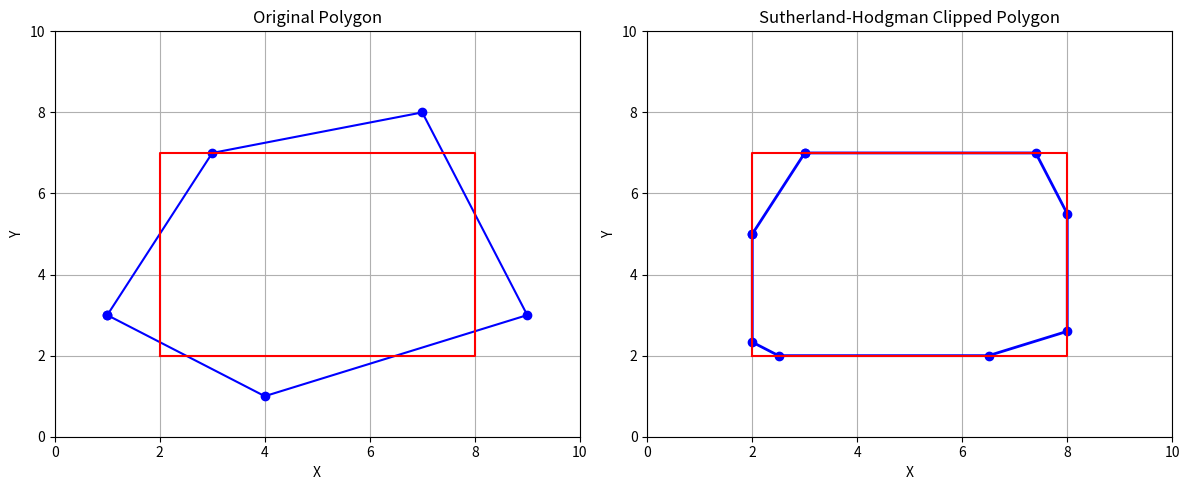
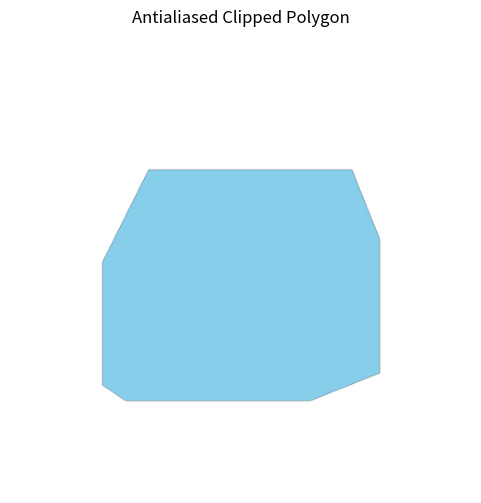

The script that saved these images, in order:
import numpy as np
import matplotlib.pyplot as plt
from PIL import Image, ImageDraw


# ---------------- CLIPPING WINDOW ----------------

xmin, ymin = 2, 2
xmax, ymax = 8, 7


# ---------------- ORIGINAL POLYGON ----------------

polygon = [
    (1, 3),
    (4, 1),
    (9, 3),
    (7, 8),
    (3, 7)
]


# ---------------- SUTHERLAND-HODGMAN ----------------

def inside(point, edge):

    x, y = point

    if edge == "left":
        return x >= xmin

    elif edge == "right":
        return x <= xmax

    elif edge == "bottom":
        return y >= ymin

    elif edge == "top":
        return y <= ymax


def intersection(p1, p2, edge):

    x1, y1 = p1
    x2, y2 = p2

    if edge == "left":
        x = xmin
        y = y1 + (y2 - y1) * (xmin - x1) / (x2 - x1)

    elif edge == "right":
        x = xmax
        y = y1 + (y2 - y1) * (xmax - x1) / (x2 - x1)

    elif edge == "bottom":
        y = ymin
        x = x1 + (x2 - x1) * (ymin - y1) / (y2 - y1)

    elif edge == "top":
        y = ymax
        x = x1 + (x2 - x1) * (ymax - y1) / (y2 - y1)

    return (x, y)


def clip_polygon(poly, edge):

    output = []

    if len(poly) == 0:
        return output

    s = poly[-1]

    for e in poly:

        s_inside = inside(s, edge)
        e_inside = inside(e, edge)

        # Case 1: Outside -> Inside
        if not s_inside and e_inside:
            output.append(intersection(s, e, edge))
            output.append(e)

        # Case 2: Inside -> Inside
        elif s_inside and e_inside:
            output.append(e)

        # Case 3: Inside -> Outside
        elif s_inside and not e_inside:
            output.append(intersection(s, e, edge))

        # Case 4: Outside -> Outside
        # Add nothing

        s = e

    return output


def sutherland_hodgman(poly):

    edges = ["left", "right", "bottom", "top"]

    for edge in edges:
        poly = clip_polygon(poly, edge)

    return poly


clipped_polygon = sutherland_hodgman(polygon)


# ---------------- ANTIALIASING ----------------

def draw_antialiased_polygon(poly):

    scale = 4

    width = 500
    height = 500

    image = Image.new(
        "RGB",
        (width * scale, height * scale),
        "white"
    )

    draw = ImageDraw.Draw(image)

    points = []

    for x, y in poly:
        px = int(x * 50 * scale)
        py = int((10 - y) * 50 * scale)
        points.append((px, py))

    draw.polygon(
        points,
        fill="skyblue",
        outline="black"
    )

    # Downsample for antialiasing
    image = image.resize(
        (width, height),
        Image.Resampling.LANCZOS
    )

    return image


# ---------------- DISPLAY ----------------

fig, ax = plt.subplots(1, 2, figsize=(12, 5))


# Original polygon
original_x = [p[0] for p in polygon] + [polygon[0][0]]
original_y = [p[1] for p in polygon] + [polygon[0][1]]

ax[0].plot(
    original_x,
    original_y,
    'b-o'
)

ax[0].plot(
    [xmin, xmax, xmax, xmin, xmin],
    [ymin, ymin, ymax, ymax, ymin],
    'r-'
)

ax[0].set_title("Original Polygon")
ax[0].set_xlabel("X")
ax[0].set_ylabel("Y")
ax[0].set_xlim(0, 10)
ax[0].set_ylim(0, 10)
ax[0].grid(True)


# Clipped polygon
if clipped_polygon:

    clipped_x = [
        p[0] for p in clipped_polygon
    ] + [clipped_polygon[0][0]]

    clipped_y = [
        p[1] for p in clipped_polygon
    ] + [clipped_polygon[0][1]]

    ax[1].plot(
        clipped_x,
        clipped_y,
        'b-o',
        linewidth=2
    )

ax[1].plot(
    [xmin, xmax, xmax, xmin, xmin],
    [ymin, ymin, ymax, ymax, ymin],
    'r-'
)

ax[1].set_title("Sutherland-Hodgman Clipped Polygon")
ax[1].set_xlabel("X")
ax[1].set_ylabel("Y")
ax[1].set_xlim(0, 10)
ax[1].set_ylim(0, 10)
ax[1].grid(True)

plt.tight_layout()
plt.show()


# Display antialiased polygon
if clipped_polygon:

    aa_image = draw_antialiased_polygon(clipped_polygon)

    plt.figure(figsize=(6, 6))
    plt.imshow(aa_image)
    plt.title("Antialiased Clipped Polygon")
    plt.axis("off")
    plt.show()
